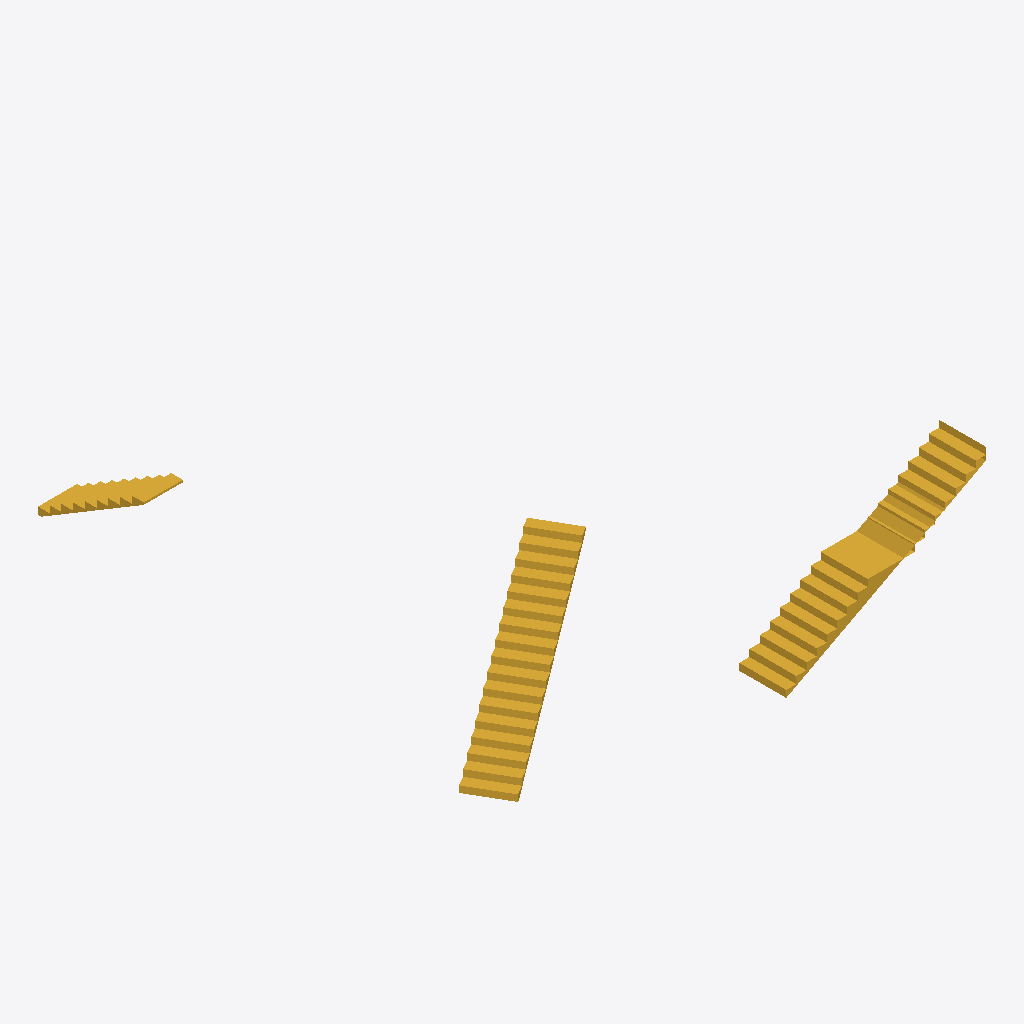
Isometric view of an IFC building model (IFC-SPF (STEP), schema IFC4, length unit metre), seen from the south-west, elements coloured by IFC class: 2 stairs (yellow), 1 stair flight (yellow).
Extent 13.6 m × 10.6 m × 4.6 m (x, y, z). Storeys (2): Ground at 0.00 m; First at 3.00 m. Elements (3): 2 IfcStair, 1 IfcStairFlight.

HEADER;
FILE_DESCRIPTION(('ViewDefinition [ReferenceView]'),'2;1');
FILE_NAME('f56-foreign-stairs.ifc','2026-11-09T12:00:00',('F56'),(''),'scripts/bim-ifc/f56-stairs.py','another program','');
FILE_SCHEMA(('IFC4'));
ENDSEC;
DATA;
#1=IFCPROJECT('0project______________',$,'Foreign stairs',$,$,$,$,(#10),#2);
#20=IFCSITE('0site_________________',$,'Site',$,$,#21,$,$,.ELEMENT.,$,$,$,$,$);
#22=IFCBUILDING('0building_____________',$,'Stair house',$,$,#23,$,$,.ELEMENT.,$,$,$);
#24=IFCBUILDINGSTOREY('0ground_______________',$,'Ground',$,$,#25,$,$,.ELEMENT.,0.0);
#26=IFCBUILDINGSTOREY('0first________________',$,'First',$,$,#27,$,$,.ELEMENT.,3.0);
#200=IFCSTAIR('0stairB_______________',$,'Stair B',$,$,#1210,#1395,$,.STRAIGHT_RUN_STAIR.);
#100=IFCSTAIR('0stairA_______________',$,'Stair A',$,$,#1005,$,$,.STRAIGHT_RUN_STAIR.);
#300=IFCSTAIRFLIGHT('0flightC______________',$,'Flight C',$,$,#1400,#1404,$,10,9,0.18,0.3,.STRAIGHT.);
ENDSEC;
